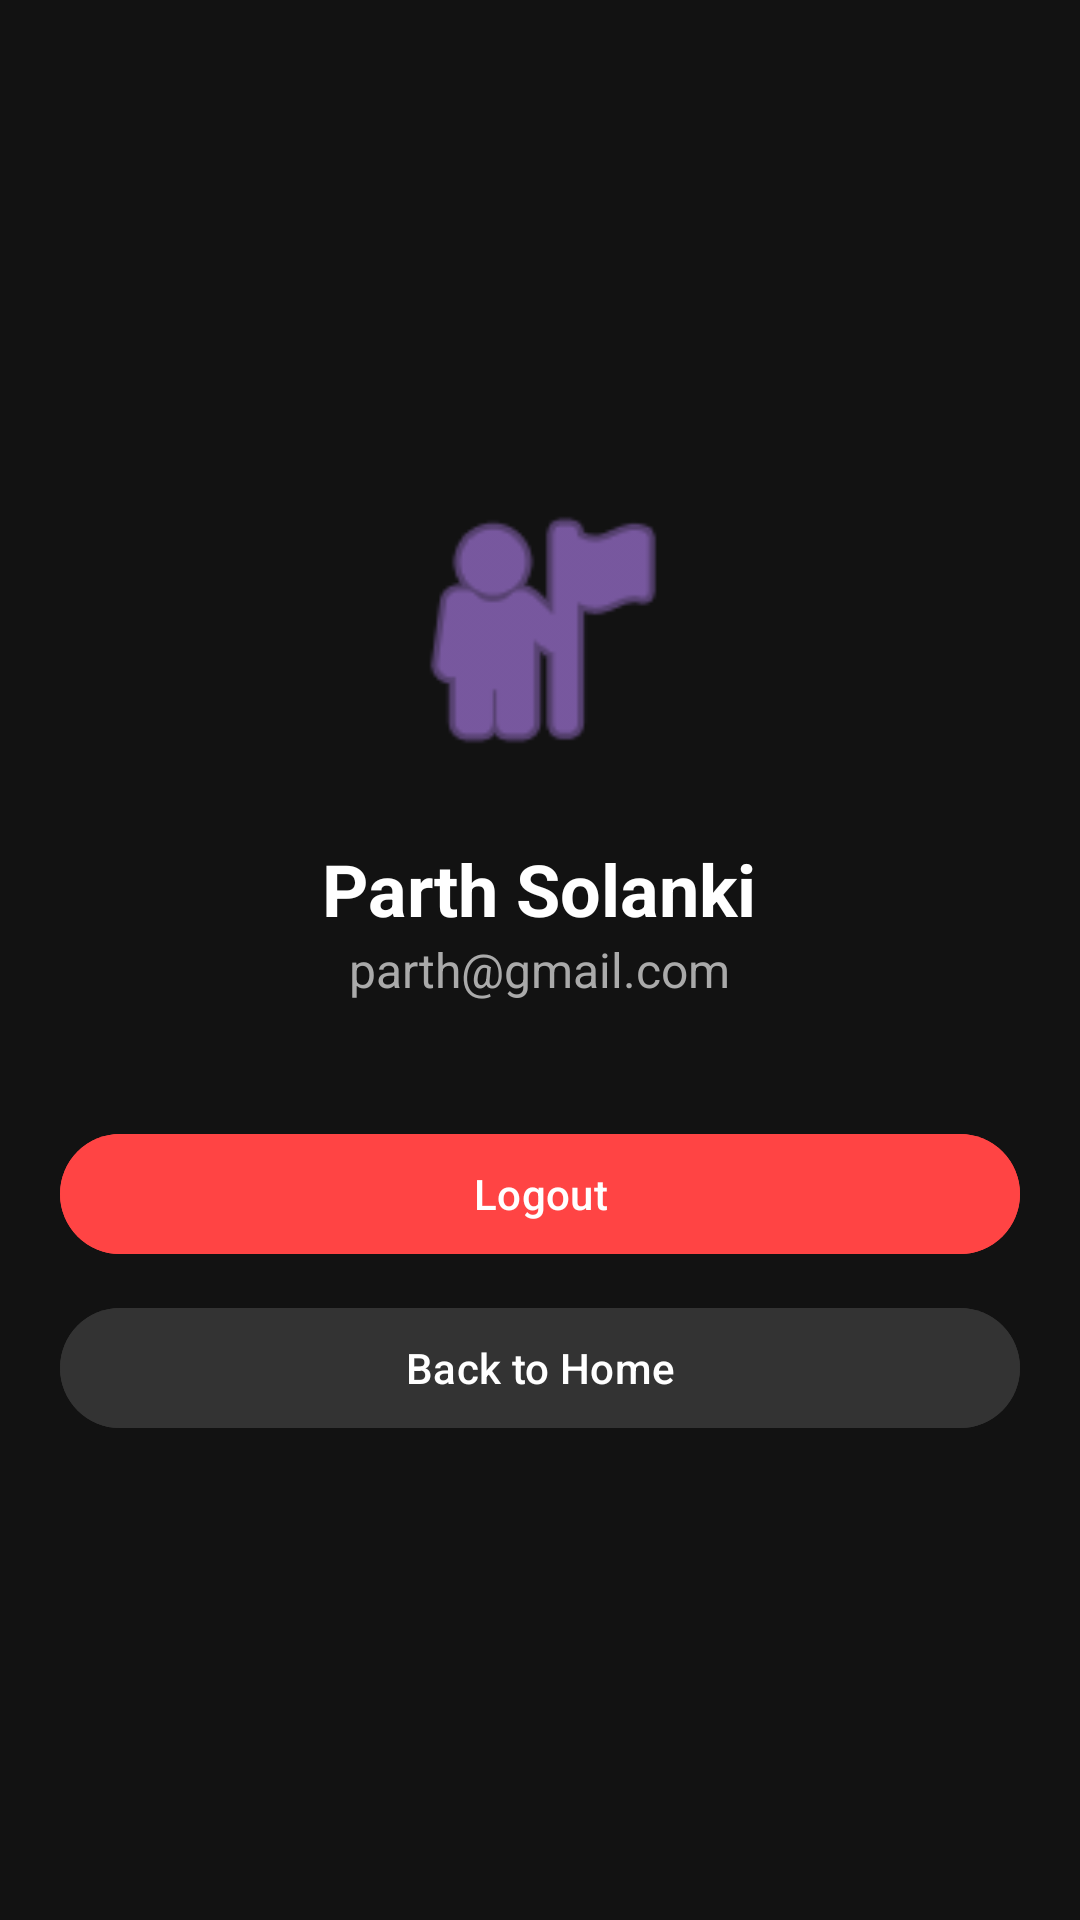

The Android layout XML behind this screen, and the referenced resources:
<!-- AndroidManifest.xml: application theme Theme.Event_Management -->
<!-- res/layout/nav_profile.xml -->
<?xml version="1.0" encoding="utf-8"?>
<LinearLayout xmlns:android="http://schemas.android.com/apk/res/android"
    android:layout_width="match_parent"
    android:layout_height="match_parent"
    android:orientation="vertical"
    android:gravity="center"
    android:background="@color/dark_bg"
    android:padding="20dp">

    <ImageView
        android:layout_width="100dp"
        android:layout_height="100dp"
        android:src="@android:drawable/ic_menu_myplaces"
        app:tint="@color/purple_main"
        xmlns:app="http://schemas.android.com/apk/res-auto"
        android:layout_marginBottom="20dp"/>

    <TextView
        android:id="@+id/tvProfileName"
        android:layout_width="wrap_content"
        android:layout_height="wrap_content"
        android:text="Parth Solanki"
        android:textColor="@color/white"
        android:textSize="24sp"
        android:textStyle="bold"/>

    <TextView
        android:id="@+id/tvProfileEmail"
        android:layout_width="wrap_content"
        android:layout_height="wrap_content"
        android:text="parth@gmail.com"
        android:textColor="#AAAAAA"
        android:textSize="16sp"
        android:layout_marginBottom="40dp"/>

    <Button
        android:id="@+id/btnLogout"
        android:layout_width="match_parent"
        android:layout_height="wrap_content"
        android:text="Logout"
        android:backgroundTint="#FF4444"
        android:textColor="@color/white"/>

    <Button
        android:id="@+id/btnBack"
        android:layout_width="match_parent"
        android:layout_height="wrap_content"
        android:text="Back to Home"
        android:backgroundTint="#333333"
        android:layout_marginTop="10dp"/>

</LinearLayout>
<!-- resources referenced by this layout -->
<resources>
  <color name="dark_bg">#121212</color>
  <color name="purple_main">#BB86FC</color>
  <color name="white">#FFFFFF</color>
  <style name="Theme.Event_Management" parent="Base.Theme.Event_Management" />
  <style name="Base.Theme.Event_Management" parent="Theme.Material3.DayNight.NoActionBar">
          
          
      </style>
</resources>
